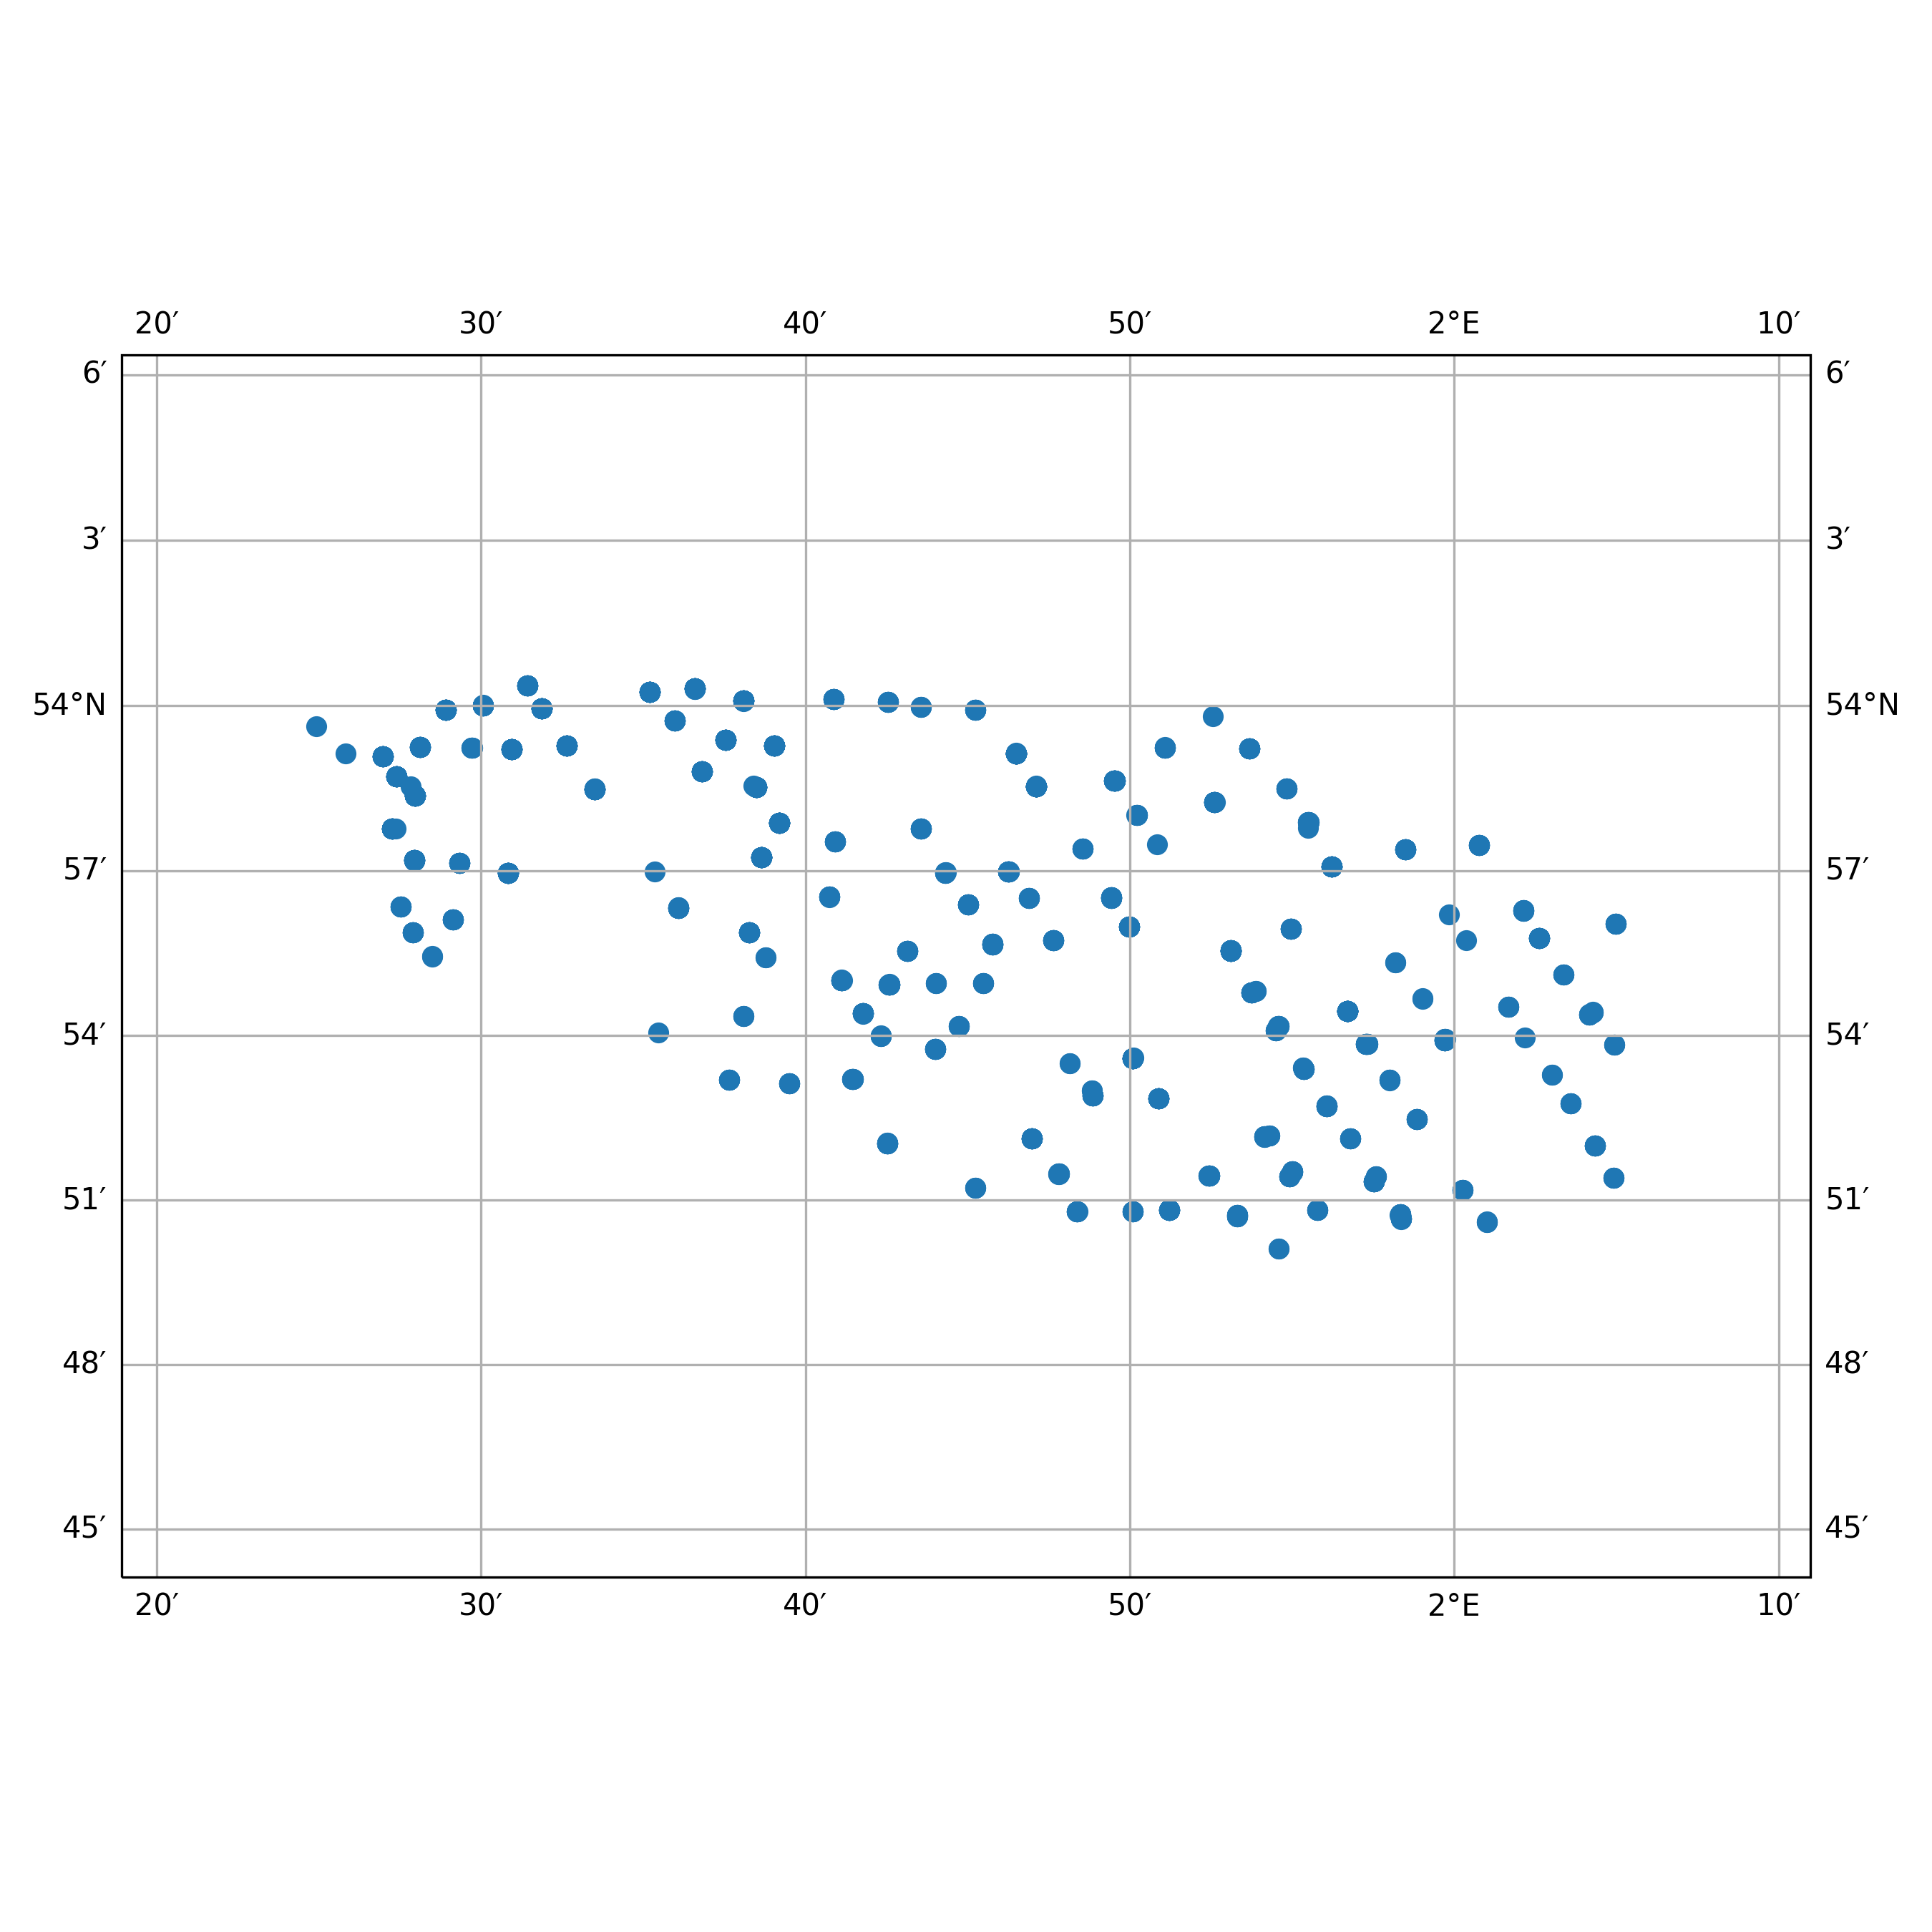

The table this chart was drawn from, first rows:
timestamp, epoch, latitude, longitude, speed, heading, course, status
2018-04-26 10:16:31+00:00, 1524737791, 53.86, 1.917, 0.0, 330.0, 30.0, 0
2018-04-26 21:12:20+00:00, 1524777140, 53.86, 1.917, 0.0, 331.0, 234.0, 5
2018-04-27 02:15:27+00:00, 1524795327, 53.86, 1.917, 0.0, 331.0, 111.0, 5
2018-04-27 08:00:42+00:00, 1524816042, 53.86, 1.917, 0.0, 331.0, 337.0, 5
2018-04-27 09:12:44+00:00, 1524820364, 53.86, 1.917, 0.0, 331.0, 220.0, 5
2018-04-27 14:18:53+00:00, 1524838733, 53.86, 1.917, 0.0, 331.0, 216.0, 5
2018-04-27 16:06:57+00:00, 1524845217, 53.86, 1.917, 0.0, 331.0, 154.0, 5
2018-04-27 17:09:59+00:00, 1524848999, 53.86, 1.917, 0.0, 331.0, 328.0, 5
2018-05-03 06:02:04+00:00, 1525327324, 53.85, 1.93, 0.0, 68.0, 110.0, 5
2018-05-03 08:08:08+00:00, 1525334888, 53.85, 1.93, 0.0, 68.0, 262.0, 5
2018-05-03 10:14:14+00:00, 1525342454, 53.85, 1.93, 0.0, 68.0, 144.0, 5
2018-05-03 19:11:28+00:00, 1525374688, 53.85, 1.93, 0.0, 68.0, 210.0, 5
2018-05-03 20:20:35+00:00, 1525378835, 53.85, 1.93, 0.0, 68.0, 157.0, 5
2018-05-06 23:19:04+00:00, 1525648744, 53.9, 1.909, 0.0, 329.0, 164.0, 0
2018-05-07 05:09:35+00:00, 1525669775, 53.9, 1.91, 0.0, 329.0, 71.0, 0
2018-05-07 08:07:14+00:00, 1525680434, 53.9, 1.91, 0.0, 329.0, 67.0, 0
2018-05-07 13:18:05+00:00, 1525699085, 53.9, 1.91, 0.0, 329.0, 216.0, 0
2018-05-07 14:02:56+00:00, 1525701776, 53.9, 1.91, 0.0, 329.0, 168.0, 0
2018-05-07 15:09:57+00:00, 1525705797, 53.9, 1.909, 0.0, 329.0, 64.0, 0
2018-05-07 18:01:40+00:00, 1525716100, 53.91, 1.898, 0.0, 72.0, 166.0, 5
2018-05-07 23:07:49+00:00, 1525734469, 53.91, 1.898, 0.0, 72.0, 18.0, 5
2018-05-09 01:04:55+00:00, 1525827895, 53.89, 1.835, 0.0, 236.0, 235.0, 5
2018-05-09 06:09:30+00:00, 1525846170, 53.88, 1.814, 0.0, 336.0, 46.0, 5
2018-05-09 08:00:37+00:00, 1525852837, 53.88, 1.814, 0.0, 336.0, 237.0, 5
2018-05-10 08:10:43+00:00, 1525939843, 53.88, 1.934, 0.0, 176.0, 140.0, 5
2018-05-10 12:07:52+00:00, 1525954072, 53.88, 1.934, 0.0, 176.0, 332.0, 5
2018-05-10 16:02:00+00:00, 1525968120, 53.88, 1.934, 0.0, 176.0, 172.0, 5
2018-05-13 01:11:51+00:00, 1526173911, 53.91, 1.984, 0.0, 63.0, 89.0, 5
2018-05-13 03:05:55+00:00, 1526180755, 53.91, 1.984, 0.0, 62.0, 62.0, 5
2018-05-13 12:03:35+00:00, 1526213015, 53.92, 1.97, 0.0, 168.0, 234.0, 5
2018-05-13 15:15:40+00:00, 1526224540, 53.92, 1.97, 0.0, 168.0, 38.0, 5
2018-05-14 20:04:31+00:00, 1526328271, 53.89, 1.922, 0.0, 153.0, 329.0, 5
2018-05-14 23:19:37+00:00, 1526339977, 53.89, 1.922, 0.0, 153.0, 120.0, 5
2018-05-15 07:11:16+00:00, 1526368276, 53.87, 1.905, 0.0, 62.0, 203.0, 0
2018-05-15 13:18:47+00:00, 1526390327, 53.87, 1.905, 0.0, 62.0, 156.0, 0
2018-05-15 15:10:35+00:00, 1526397035, 53.87, 1.905, 0.0, 62.0, 126.0, 0
2018-05-18 02:14:38+00:00, 1526609678, 53.85, 1.972, 0.0, 317.0, 174.0, 0
2018-05-18 03:21:19+00:00, 1526613679, 53.85, 1.972, 0.0, 317.0, 119.0, 0
2018-05-18 06:21:17+00:00, 1526624477, 53.85, 1.972, 0.0, 317.0, 16.0, 0
2018-05-18 11:03:29+00:00, 1526641409, 53.85, 1.972, 0.0, 317.0, 73.0, 0
2018-05-18 12:11:39+00:00, 1526645499, 53.85, 1.972, 0.0, 317.0, 139.0, 0
2018-05-18 18:03:09+00:00, 1526666589, 53.85, 1.972, 0.0, 317.0, 204.0, 0
2018-05-18 22:06:59+00:00, 1526681219, 53.85, 1.972, 0.0, 317.0, 53.0, 0
2018-05-19 00:19:51+00:00, 1526689191, 53.85, 1.972, 0.0, 317.0, 191.0, 0
2018-05-19 08:19:41+00:00, 1526717981, 53.86, 1.96, 0.0, 335.0, 15.0, 5
2018-05-19 11:10:47+00:00, 1526728247, 53.86, 1.96, 0.0, 335.0, 193.0, 5
2018-05-19 13:16:50+00:00, 1526735810, 53.86, 1.96, 0.0, 335.0, 176.0, 5
2018-05-19 20:19:25+00:00, 1526761165, 53.9, 1.955, 0.0, 249.0, 312.0, 5
2018-05-19 22:04:31+00:00, 1526767471, 53.9, 1.955, 0.0, 249.0, 12.0, 5
2018-05-20 00:10:38+00:00, 1526775038, 53.9, 1.955, 0.0, 249.0, 65.0, 5
2018-05-20 02:16:41+00:00, 1526782601, 53.9, 1.956, 0.0, 249.0, 213.0, 5
2018-05-20 05:03:44+00:00, 1526792624, 53.9, 1.995, 0.0, 179.0, 146.0, 5
2018-05-20 06:06:48+00:00, 1526796408, 53.9, 1.995, 0.0, 178.0, 11.0, 5
2018-05-20 08:12:52+00:00, 1526803972, 53.9, 1.995, 0.0, 178.0, 201.0, 5
2018-05-20 11:00:58+00:00, 1526814058, 53.9, 1.995, 0.0, 178.0, 251.0, 5
2018-05-20 19:02:01+00:00, 1526842921, 53.91, 2.028, 0.0, 68.0, 260.0, 0
2018-05-20 20:07:50+00:00, 1526846870, 53.91, 2.028, 0.0, 68.0, 31.0, 0
2018-05-21 00:08:49+00:00, 1526861329, 53.91, 2.028, 0.0, 68.0, 50.0, 0
2018-05-21 01:15:28+00:00, 1526865328, 53.91, 2.028, 0.0, 68.0, 37.0, 0
2018-05-21 06:11:23+00:00, 1526883083, 53.9, 2.036, 0.0, 250.0, 82.0, 5
... 1,543 more rows
